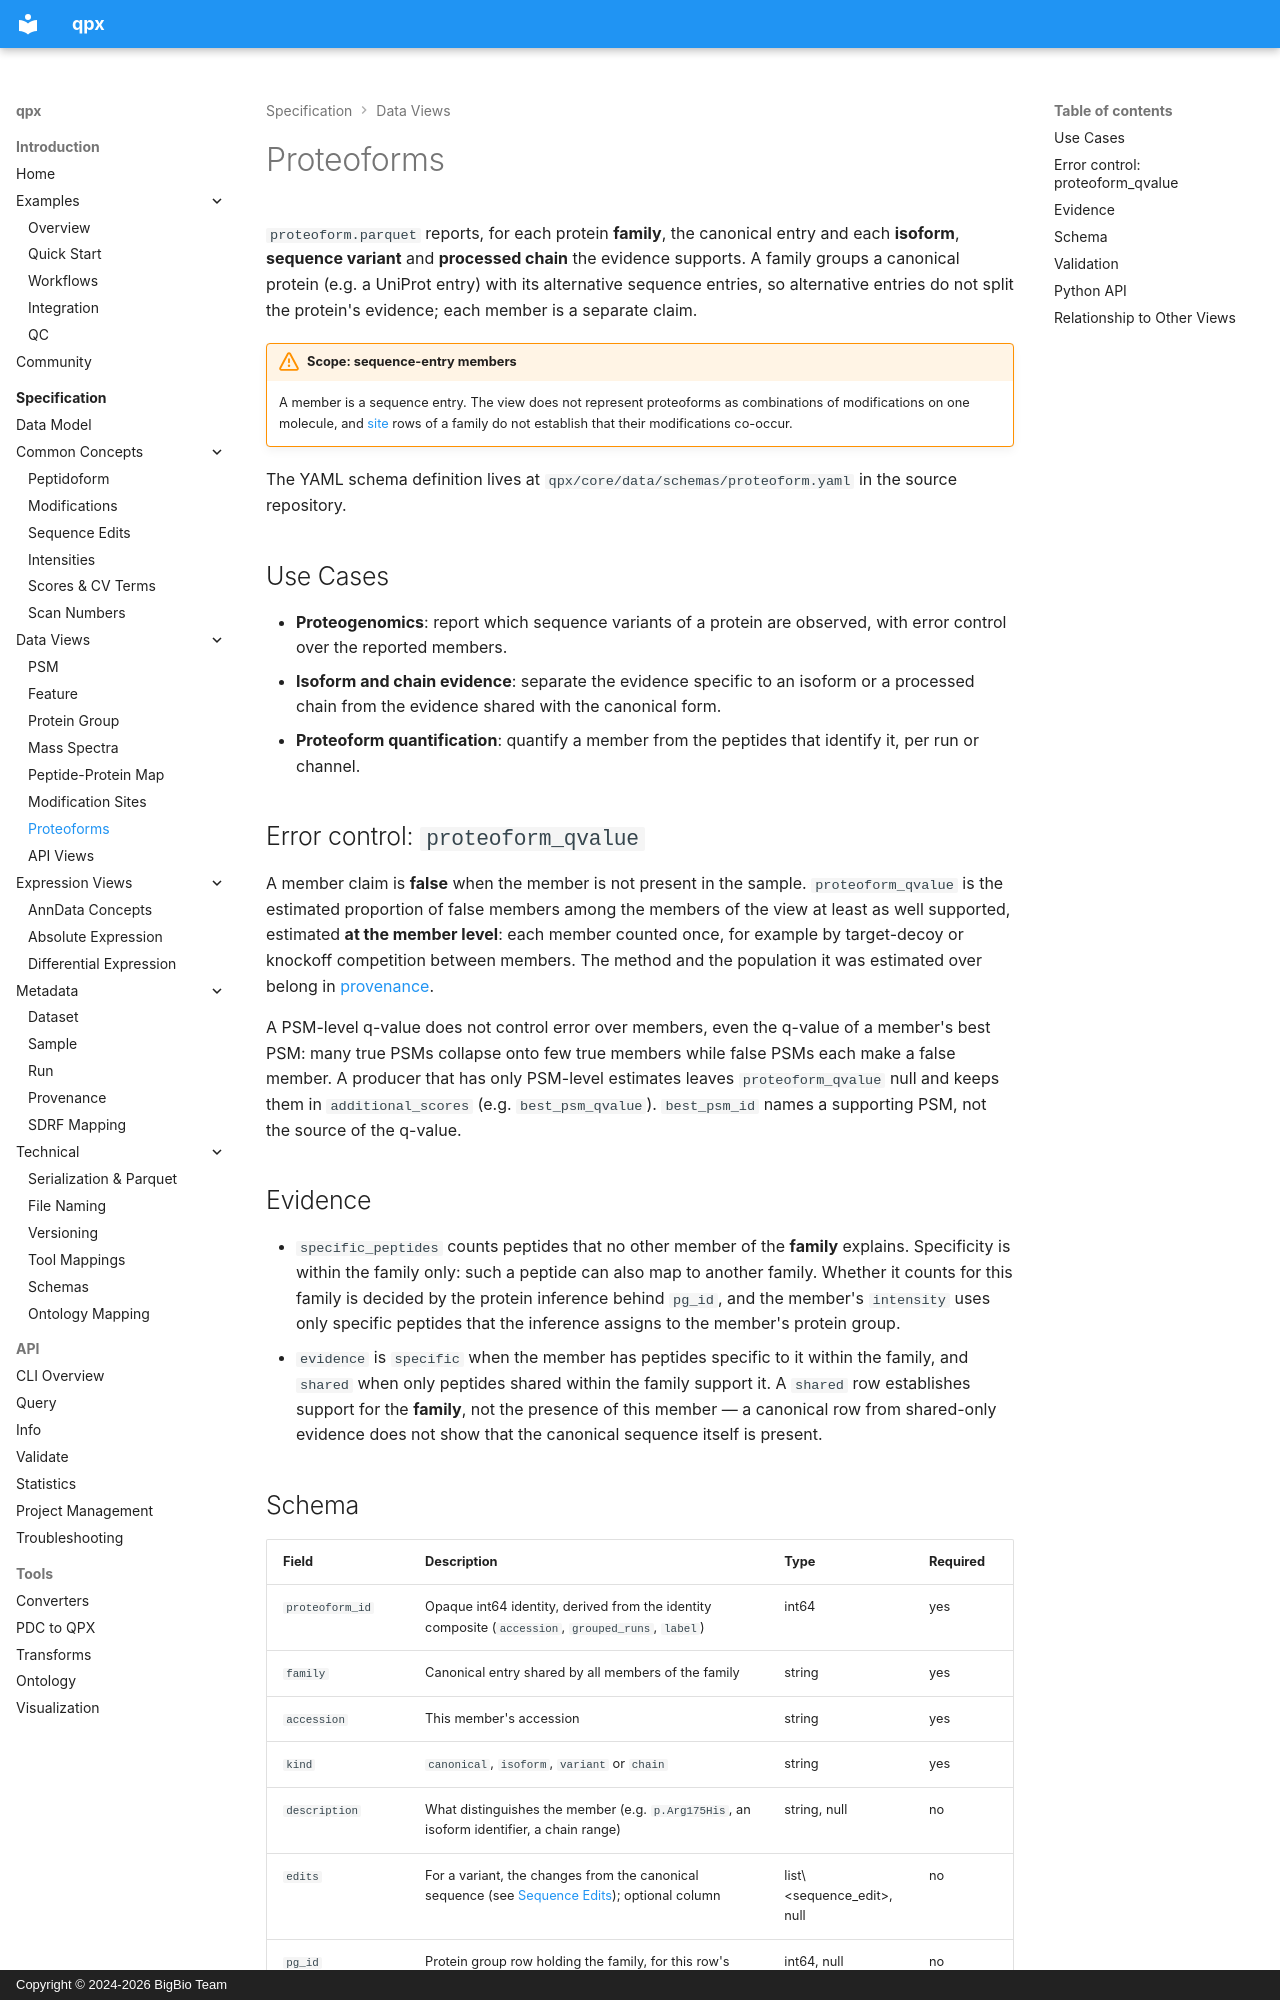

repository: bigbio/quantms.io · page: spec/proteoform/index.html · generator: mkdocs · copyright: Copyright © 2024-2026 BigBio Team

# Proteoforms

`proteoform.parquet` reports, for each protein **family**, the canonical entry and each **isoform**, **sequence variant** and **processed chain** the evidence supports. A family groups a canonical protein (e.g. a UniProt entry) with its alternative sequence entries, so alternative entries do not split the protein's evidence; each member is a separate claim.

!!! warning "Scope: sequence-entry members"
    A member is a sequence entry. The view does not represent proteoforms as combinations of modifications on one molecule, and [site](site.md) rows of a family do not establish that their modifications co-occur.

The YAML schema definition lives at `qpx/core/data/schemas/proteoform.yaml` in the source repository.

## Use Cases

- **Proteogenomics**: report which sequence variants of a protein are observed, with error control over the reported members.
- **Isoform and chain evidence**: separate the evidence specific to an isoform or a processed chain from the evidence shared with the canonical form.
- **Proteoform quantification**: quantify a member from the peptides that identify it, per run or channel.

## Error control: `proteoform_qvalue`

A member claim is **false** when the member is not present in the sample. `proteoform_qvalue` is the estimated proportion of false members among the members of the view at least as well supported, estimated **at the member level**: each member counted once, for example by target-decoy or knockoff competition between members. The method and the population it was estimated over belong in [provenance](provenance.md).

A PSM-level q-value does not control error over members, even the q-value of a member's best PSM: many true PSMs collapse onto few true members while false PSMs each make a false member. A producer that has only PSM-level estimates leaves `proteoform_qvalue` null and keeps them in `additional_scores` (e.g. `best_psm_qvalue`). `best_psm_id` names a supporting PSM, not the source of the q-value.

## Evidence

- `specific_peptides` counts peptides that no other member of the **family** explains. Specificity is within the family only: such a peptide can also map to another family. Whether it counts for this family is decided by the protein inference behind `pg_id`, and the member's `intensity` uses only specific peptides that the inference assigns to the member's protein group.
- `evidence` is `specific` when the member has peptides specific to it within the family, and `shared` when only peptides shared within the family support it. A `shared` row establishes support for the **family**, not the presence of this member — a canonical row from shared-only evidence does not show that the canonical sequence itself is present.
